Photos from the image-classification dataset "data" in the GitHub repository nurddeenIbra/cropland-mapping. Its 3 classes are: building, cropland, uncultivated land.

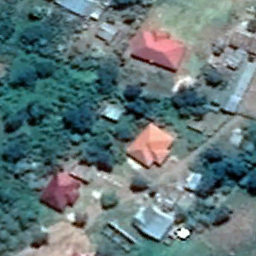
Label: building

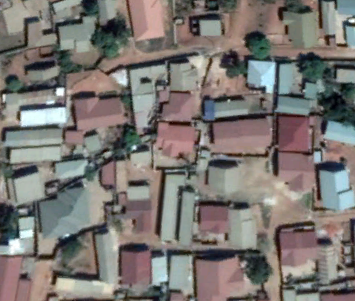
Label: building

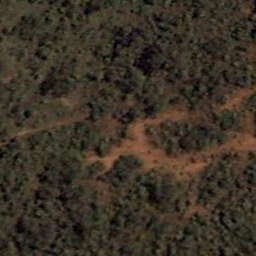
Label: uncultivated land

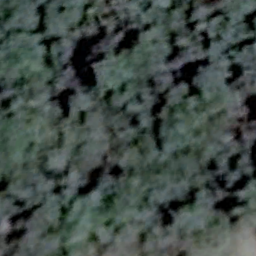
Label: uncultivated land

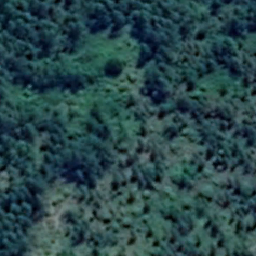
Label: cropland

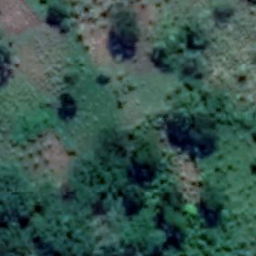
Label: cropland
